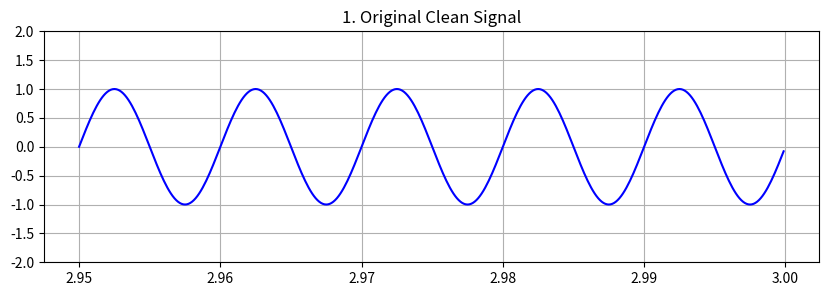
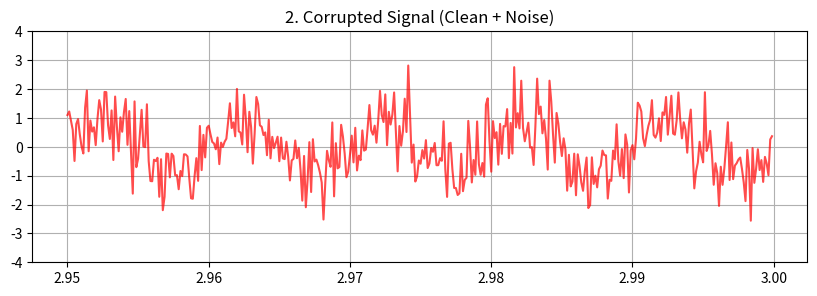
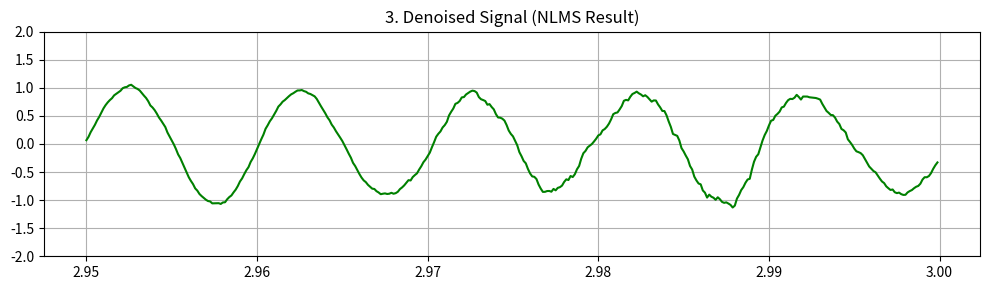

Here is the Python script that generated these plots, in order:
import matplotlib.pyplot as plt
import numpy as np


def nlms_filter(d, x, M, mu, epsilon=1e-3):
    n_samples = len(d)
    w = np.zeros(M)
    e = np.zeros(n_samples)

    for n in range(M, n_samples):
        x_n = x[n : n - M : -1]
        est_noise = np.dot(w, x_n)
        e[n] = d[n] - est_noise
        norm_x = np.dot(x_n, x_n)
        w = w + (mu / (norm_x + epsilon)) * e[n] * x_n

    return e


# 1. Signal Generation
fs = 8000
t = np.arange(fs * 3) / fs  # 3 seconds of data
M = 64  # Filter order
mu = 0.1  # Step size

# Clean Reference: 100Hz Sine Wave
clean = np.sin(2 * np.pi * 100 * t)

# Noise: Correlated noise with a 25-sample delay
ref_noise = np.random.normal(0, 1, len(t))
corrupted_noise = 0.7 * np.roll(ref_noise, 25)

# Primary Input: Clean + Noise
d = clean + corrupted_noise

# 2. Run NLMS
denoised = nlms_filter(d, ref_noise, M, mu)

# 3. Plotting (Showing only the last 0.05 seconds for clarity)
view_samples = 400

# Graph 1: Original Clean Signal
plt.figure(figsize=(10, 3))
plt.plot(t[-view_samples:], clean[-view_samples:], color="blue")
plt.title("1. Original Clean Signal")
plt.grid(True)
plt.ylim(-2, 2)

# Graph 2: Corrupted Signal (Input)
plt.figure(figsize=(10, 3))
plt.plot(t[-view_samples:], d[-view_samples:], color="red", alpha=0.7)
plt.title("2. Corrupted Signal (Clean + Noise)")
plt.grid(True)
plt.ylim(-4, 4)

# Graph 3: Denoised Signal (NLMS Output)
plt.figure(figsize=(10, 3))
plt.plot(t[-view_samples:], denoised[-view_samples:], color="green")
plt.title("3. Denoised Signal (NLMS Result)")
plt.grid(True)
plt.ylim(-2, 2)

plt.tight_layout()
plt.show()
